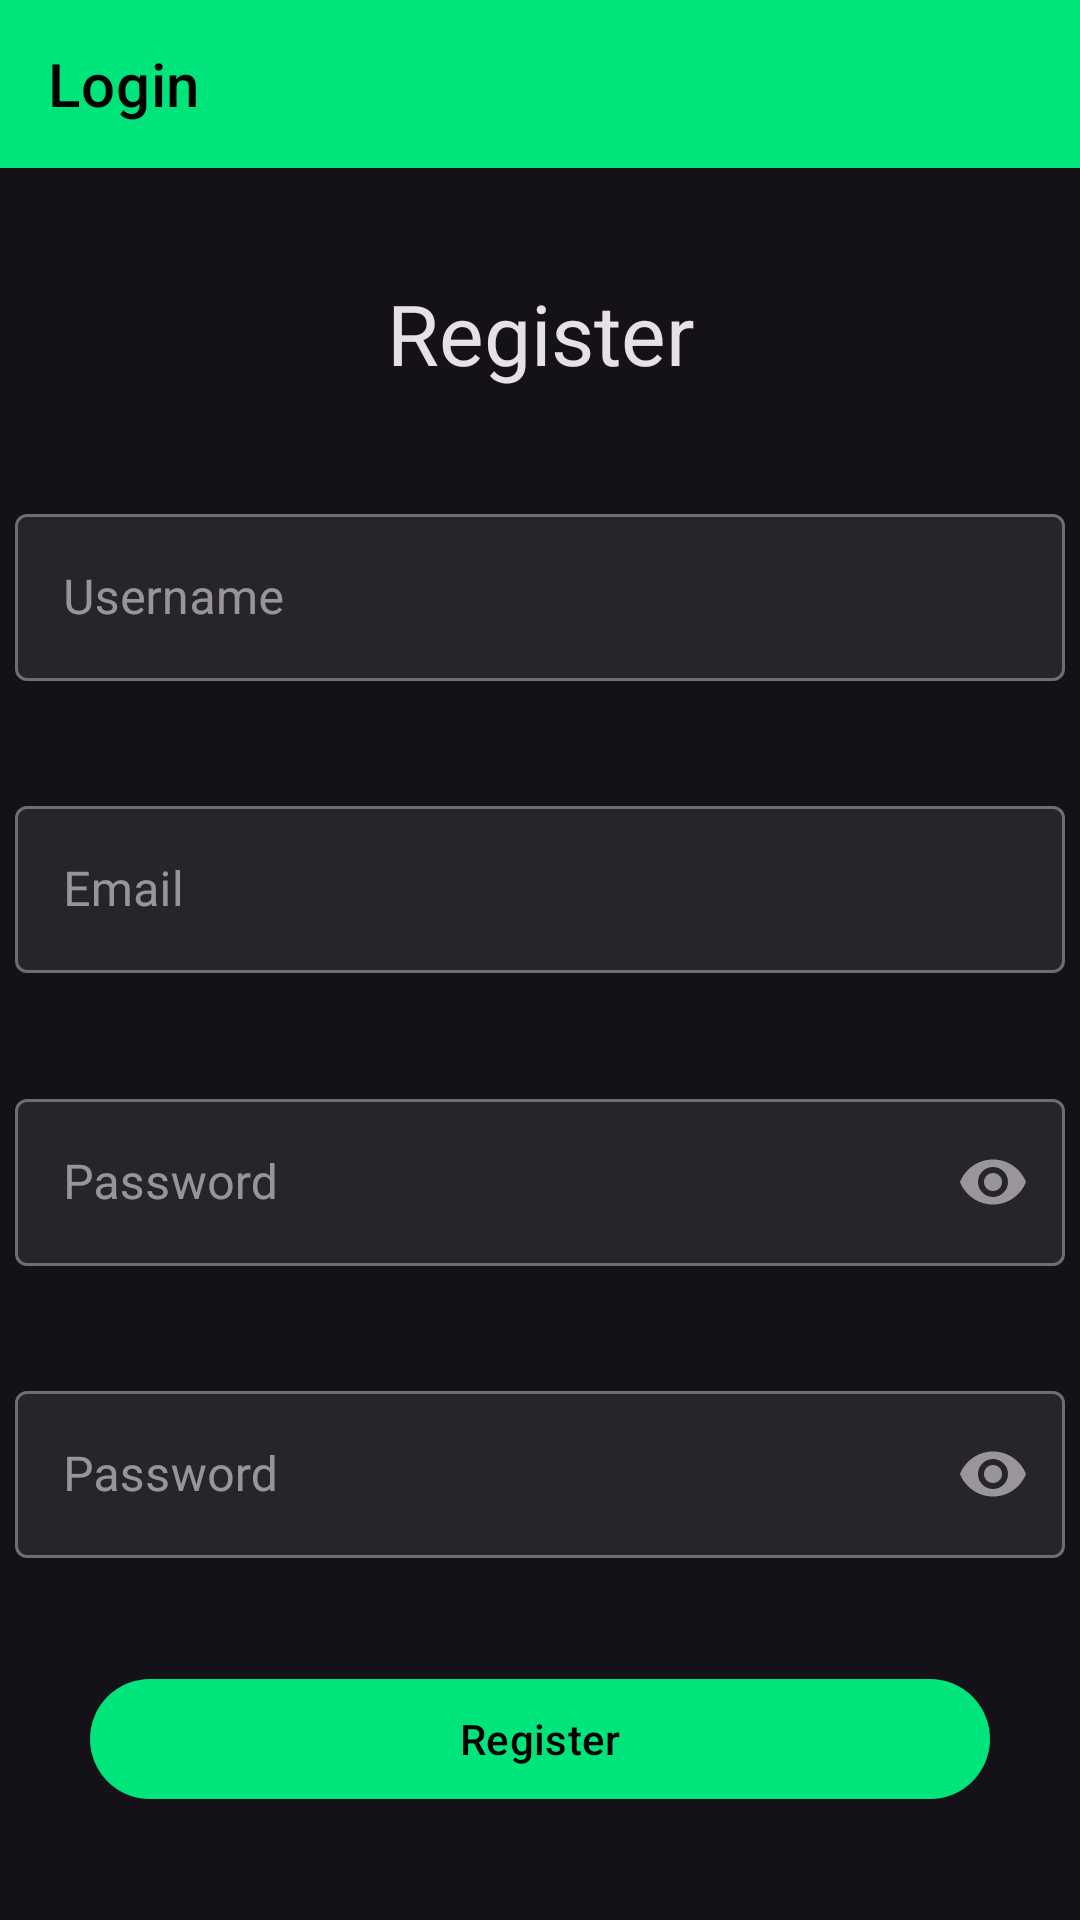

Here is an Android app screen rendered from its layout file. Give the layout XML and the strings, colors and styles it references.
<!-- AndroidManifest.xml: application theme Theme.GiveAwayApp -->
<!-- res/layout/activity_registration.xml -->
<?xml version="1.0" encoding="utf-8"?>
<ScrollView xmlns:android="http://schemas.android.com/apk/res/android"
    xmlns:tools="http://schemas.android.com/tools"
    xmlns:app="http://schemas.android.com/apk/res-auto"
    android:id="@+id/main"
    android:fillViewport="true"
    android:layout_width="match_parent"
    android:layout_height="match_parent"
    tools:context=".RegistrationActivity">

    <androidx.constraintlayout.widget.ConstraintLayout
        android:layout_width="match_parent"
        android:layout_height="wrap_content">

        <com.google.android.material.appbar.MaterialToolbar
            android:id="@+id/toolbar"
            style="@style/Widget.MaterialComponents.Toolbar.Primary"
            android:layout_width="match_parent"
            android:layout_height="wrap_content"
            android:theme="@style/ThemeOverlay.MaterialComponents.ActionBar"
            app:layout_constraintEnd_toEndOf="parent"
            app:layout_constraintStart_toStartOf="parent"
            app:layout_constraintTop_toTopOf="parent"
            app:navigationIcon="@drawable/baseline_arrow_back_24"
            app:title="Login" />

        <androidx.constraintlayout.widget.ConstraintLayout
            android:layout_width="match_parent"
            android:layout_height="0dp"
            app:layout_constraintBottom_toBottomOf="parent"
            app:layout_constraintEnd_toEndOf="parent"
            app:layout_constraintStart_toStartOf="parent"
            app:layout_constraintTop_toBottomOf="@id/toolbar">

            <TextView
                android:id="@+id/textViewTitle"
                android:layout_width="match_parent"
                android:layout_height="wrap_content"
                android:gravity="center"
                android:text="Register"
                android:textAppearance="@style/TextAppearance.Material3.HeadlineMedium"
                app:layout_constraintBottom_toTopOf="@+id/textLayoutUsername"
                app:layout_constraintEnd_toEndOf="parent"
                app:layout_constraintHorizontal_bias="0.5"
                app:layout_constraintStart_toStartOf="parent"
                app:layout_constraintTop_toTopOf="parent" />

            <com.google.android.material.textfield.TextInputLayout
                android:id="@+id/textLayoutUsername"
                style="@style/Widget.App.TextInputLayout"
                android:layout_width="0dp"
                android:layout_height="wrap_content"
                android:hint="Username"
                app:layout_constraintBottom_toTopOf="@+id/textLayoutEmail"
                app:layout_constraintEnd_toEndOf="parent"
                app:layout_constraintHorizontal_bias="0.5"
                app:layout_constraintStart_toStartOf="parent"
                app:layout_constraintTop_toBottomOf="@+id/textViewTitle">

                <com.google.android.material.textfield.TextInputEditText
                    android:id="@+id/editTextUsername"
                    android:layout_width="match_parent"
                    android:layout_height="wrap_content"
                    android:inputType="textPersonName" />
            </com.google.android.material.textfield.TextInputLayout>

            <com.google.android.material.textfield.TextInputLayout
                android:id="@+id/textLayoutEmail"
                style="@style/Widget.App.TextInputLayout"
                android:layout_width="0dp"
                android:layout_height="wrap_content"
                android:hint="Email"
                app:layout_constraintBottom_toTopOf="@+id/textLayoutPassword"
                app:layout_constraintEnd_toEndOf="parent"
                app:layout_constraintHorizontal_bias="0.5"
                app:layout_constraintStart_toStartOf="parent"
                app:layout_constraintTop_toBottomOf="@+id/textLayoutUsername">

                <com.google.android.material.textfield.TextInputEditText
                    android:id="@+id/editTextEmail"
                    android:layout_width="match_parent"
                    android:layout_height="wrap_content"
                    android:inputType="textEmailAddress" />
            </com.google.android.material.textfield.TextInputLayout>

            <com.google.android.material.textfield.TextInputLayout
                android:id="@+id/textLayoutPassword"
                style="@style/Widget.App.TextInputLayout"
                android:layout_width="0dp"
                android:layout_height="wrap_content"
                android:hint="Password"
                app:endIconMode="password_toggle"
                app:layout_constraintBottom_toTopOf="@+id/textLayoutConfirmPassword"
                app:layout_constraintEnd_toEndOf="parent"
                app:layout_constraintHorizontal_bias="0.5"
                app:layout_constraintStart_toStartOf="parent"
                app:layout_constraintTop_toBottomOf="@+id/textLayoutEmail">

                <com.google.android.material.textfield.TextInputEditText
                    android:id="@+id/editTextPassword"
                    android:layout_width="match_parent"
                    android:layout_height="wrap_content"
                    android:inputType="textPassword" />
            </com.google.android.material.textfield.TextInputLayout>

            <com.google.android.material.textfield.TextInputLayout
                android:id="@+id/textLayoutConfirmPassword"
                style="@style/Widget.App.TextInputLayout"
                android:layout_width="0dp"
                android:layout_height="wrap_content"
                android:hint="Password"
                app:endIconMode="password_toggle"
                app:layout_constraintBottom_toTopOf="@+id/buttonRegister"
                app:layout_constraintEnd_toEndOf="parent"
                app:layout_constraintHorizontal_bias="0.5"
                app:layout_constraintStart_toStartOf="parent"
                app:layout_constraintTop_toBottomOf="@+id/textLayoutPassword">

                <com.google.android.material.textfield.TextInputEditText
                    android:id="@+id/editTextConfirmPassword"
                    android:layout_width="match_parent"
                    android:layout_height="wrap_content"
                    android:inputType="textPassword" />
            </com.google.android.material.textfield.TextInputLayout>

            <com.google.android.material.button.MaterialButton
                android:id="@+id/buttonRegister"
                style="@style/Widget.App.Button"
                android:layout_width="0dp"
                android:layout_height="wrap_content"
                android:text="Register"
                app:layout_constraintBottom_toBottomOf="parent"
                app:layout_constraintEnd_toEndOf="parent"
                app:layout_constraintHorizontal_bias="0.5"
                app:layout_constraintStart_toStartOf="parent"
                app:layout_constraintTop_toBottomOf="@+id/textLayoutConfirmPassword" />
        </androidx.constraintlayout.widget.ConstraintLayout>
    </androidx.constraintlayout.widget.ConstraintLayout>

</ScrollView>
<!-- resources referenced by this layout -->
<resources>
  <style name="Widget.App.Button" parent="Widget.Material3.Button">
          <item name="layout_constraintWidth_max">300dp</item>
      </style>
  <style name="Widget.App.TextInputLayout" parent="Widget.MaterialComponents.TextInputLayout.OutlinedBox">
          <item name="layout_constraintWidth_max">350dp</item>
          <item name="boxBackgroundColor">#26252A</item>
      </style>
  <style name="Theme.GiveAwayApp" parent="Base.Theme.GiveAwayApp" />
  <style name="Base.Theme.GiveAwayApp" parent="Theme.Material3.Dark.NoActionBar">
          
          <item name="colorPrimary">#00E57B</item>
          <item name="colorOnPrimary">#000000</item>
      </style>
</resources>
